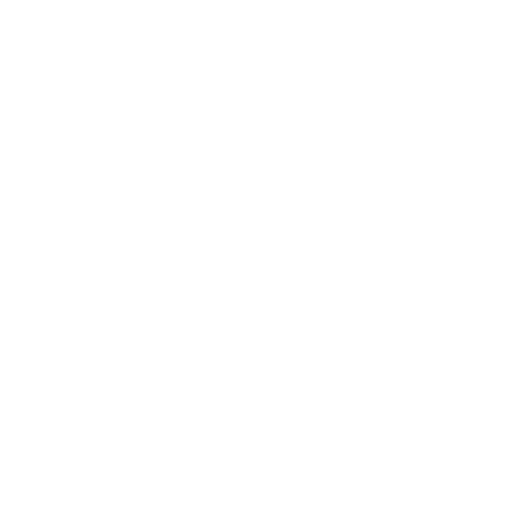
t = 0.00 s
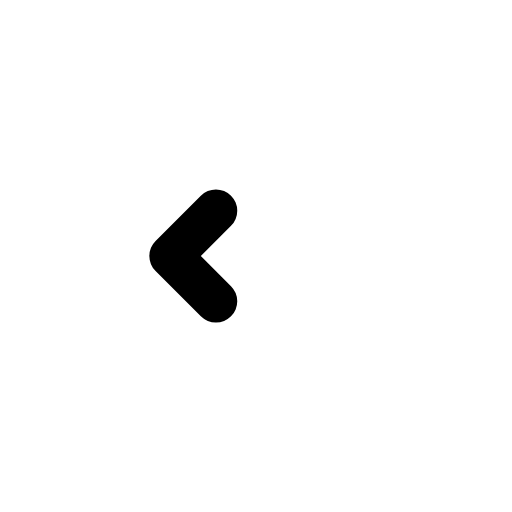
t = 0.10 s
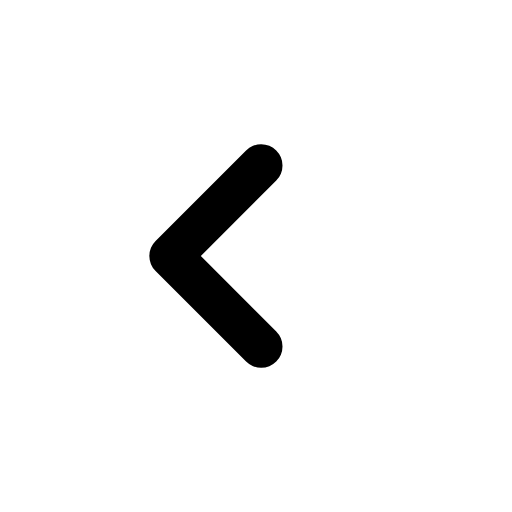
t = 0.20 s
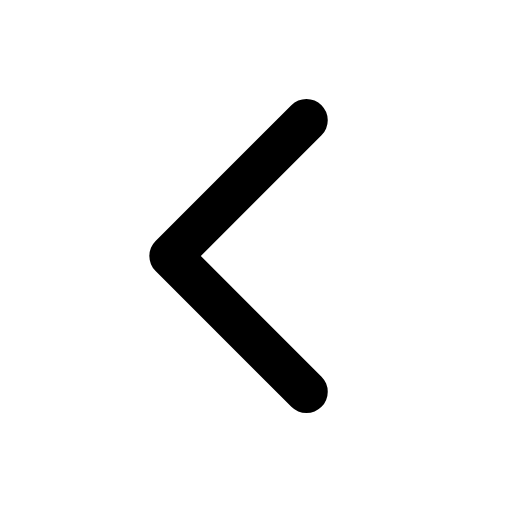
t = 0.30 s
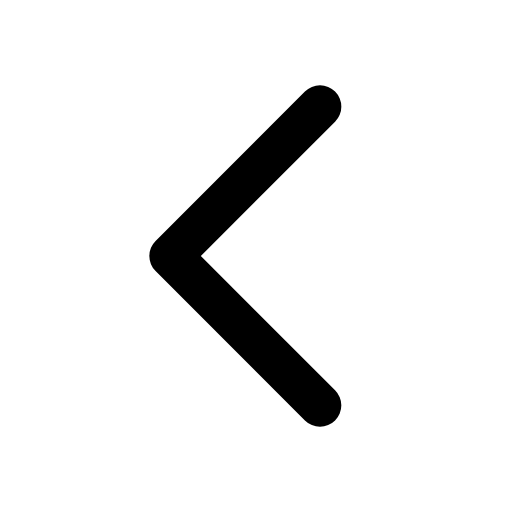
t = 0.40 s

The animated SVG that drew these frames (rendered in a browser with its animation timeline set to each time). Animation: 1 SMIL element (animate=1); one cycle of 0.40 s.

<svg viewBox="0 0 24 24" xmlns="http://www.w3.org/2000/svg"><path d="M8 12l7 -7M8 12l7 7" stroke="currentColor" fill="none" stroke-width="2" stroke-linecap="round" stroke-linejoin="round" stroke-dasharray="12"><animate attributeName="stroke-dashoffset" dur="0.4s" fill="freeze" values="12;0"/></path></svg>
